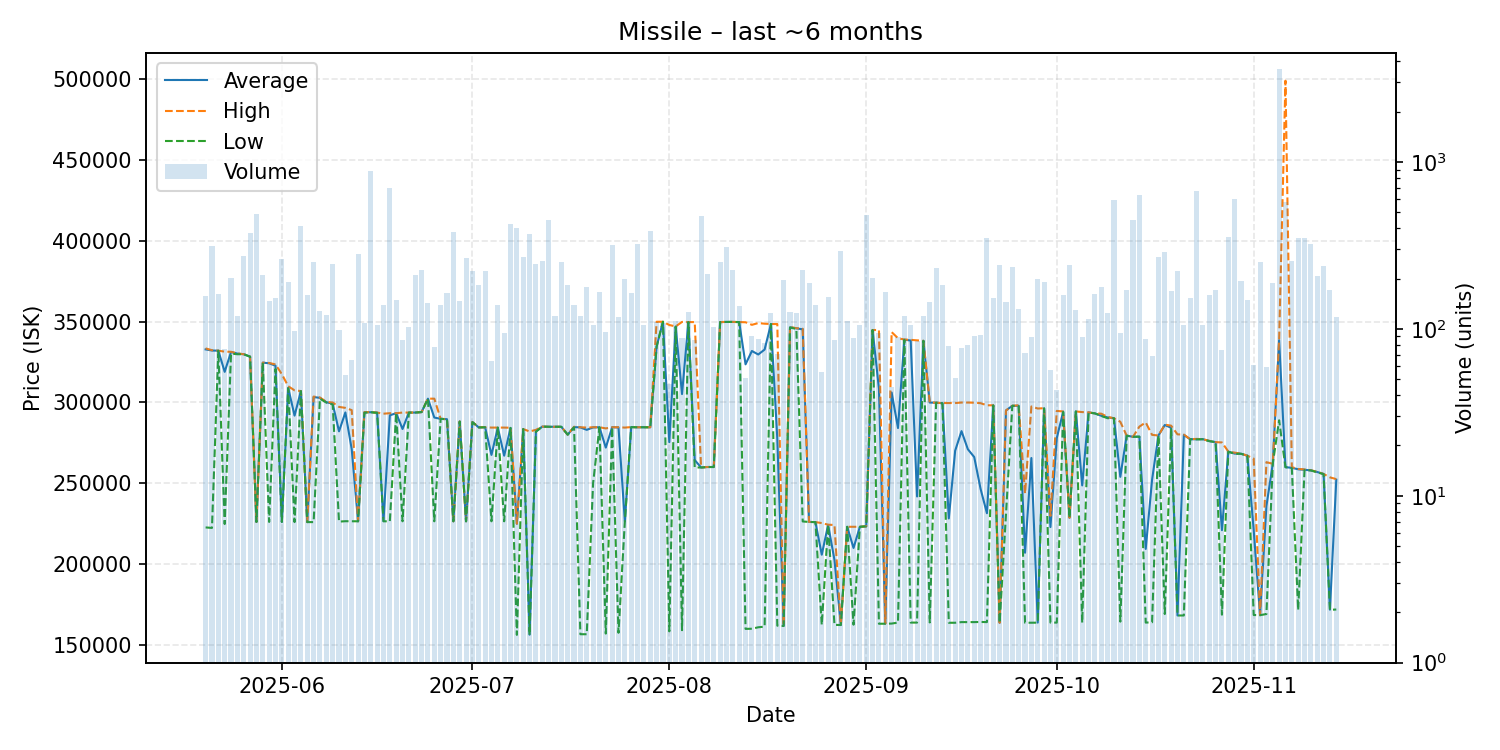

Data behind this chart, as committed beside it:
date, average, highest, lowest, order_count, volume
2025-05-20, 332800, 333400, 222600, 33, 158
2025-05-21, 332100, 332300, 222300, 34, 313
2025-05-22, 332000, 332000, 332000, 33, 161
2025-05-23, 318903, 331400, 224700, 25, 76
2025-05-24, 331200, 331300, 330200, 57, 203
2025-05-25, 330200, 330300, 329800, 46, 120
2025-05-26, 329800, 329800, 329800, 65, 272
2025-05-27, 328300, 328300, 328300, 32, 373
2025-05-28, 226000, 226000, 226000, 52, 490
2025-05-29, 324600, 324600, 324600, 55, 211
2025-05-30, 324200, 324400, 226000, 38, 147
2025-05-31, 322700, 323500, 320600, 42, 153
2025-06-01, 226000, 317500, 226000, 63, 263
2025-06-02, 309000, 310000, 308800, 35, 192
2025-06-03, 291803, 307450, 225900, 30, 97
2025-06-04, 307000, 307000, 307000, 48, 414
2025-06-05, 225900, 225900, 225900, 43, 160
2025-06-06, 303300, 303600, 225900, 51, 252
2025-06-07, 302800, 303000, 302300, 38, 128
2025-06-08, 300100, 300300, 299900, 47, 121
2025-06-09, 299200, 299900, 298700, 36, 243
2025-06-10, 282081, 297200, 226200, 37, 98
2025-06-11, 293775, 296600, 226450, 27, 53
2025-06-12, 271034, 295200, 226400, 22, 65
2025-06-13, 226400, 226400, 226400, 36, 281
2025-06-14, 293900, 294000, 293600, 32, 109
2025-06-15, 293900, 293900, 293900, 43, 884
2025-06-16, 293700, 293700, 293500, 34, 105
2025-06-17, 226500, 293000, 226400, 31, 139
2025-06-18, 292000, 293300, 226400, 45, 694
2025-06-19, 293300, 293300, 293300, 32, 149
2025-06-20, 283531, 293700, 226400, 34, 86
2025-06-21, 293700, 293700, 293700, 45, 103
2025-06-22, 293700, 293700, 293700, 53, 209
2025-06-23, 294000, 294000, 294000, 51, 226
2025-06-24, 302300, 302300, 302300, 41, 142
2025-06-25, 290623, 302300, 226400, 30, 78
2025-06-26, 289800, 289800, 289800, 42, 139
2025-06-27, 289600, 289600, 289600, 27, 163
2025-06-28, 226400, 226400, 226400, 40, 382
2025-06-29, 288200, 288200, 288100, 46, 147
2025-06-30, 226400, 226400, 226400, 35, 267
2025-07-01, 287800, 287800, 287800, 37, 221
2025-07-02, 284500, 284600, 284500, 37, 183
2025-07-03, 284600, 284600, 284600, 25, 222
2025-07-04, 267484, 284400, 226400, 26, 64
2025-07-05, 284400, 284400, 284400, 43, 139
2025-07-06, 267000, 284400, 226400, 39, 94
2025-07-07, 284200, 284300, 284200, 38, 423
2025-07-08, 224900, 224900, 156100, 40, 402
2025-07-09, 283500, 283500, 283500, 36, 271
2025-07-10, 156200, 282000, 156100, 32, 369
2025-07-11, 282000, 283000, 281900, 32, 244
2025-07-12, 285000, 285000, 285000, 48, 255
2025-07-13, 284900, 284900, 284900, 48, 448
2025-07-14, 284900, 284900, 284900, 31, 119
2025-07-15, 284900, 284900, 284900, 42, 250
2025-07-16, 280000, 280000, 280000, 28, 182
2025-07-17, 284700, 284900, 284600, 34, 139
2025-07-18, 284500, 284600, 156500, 27, 119
... 119 more rows
